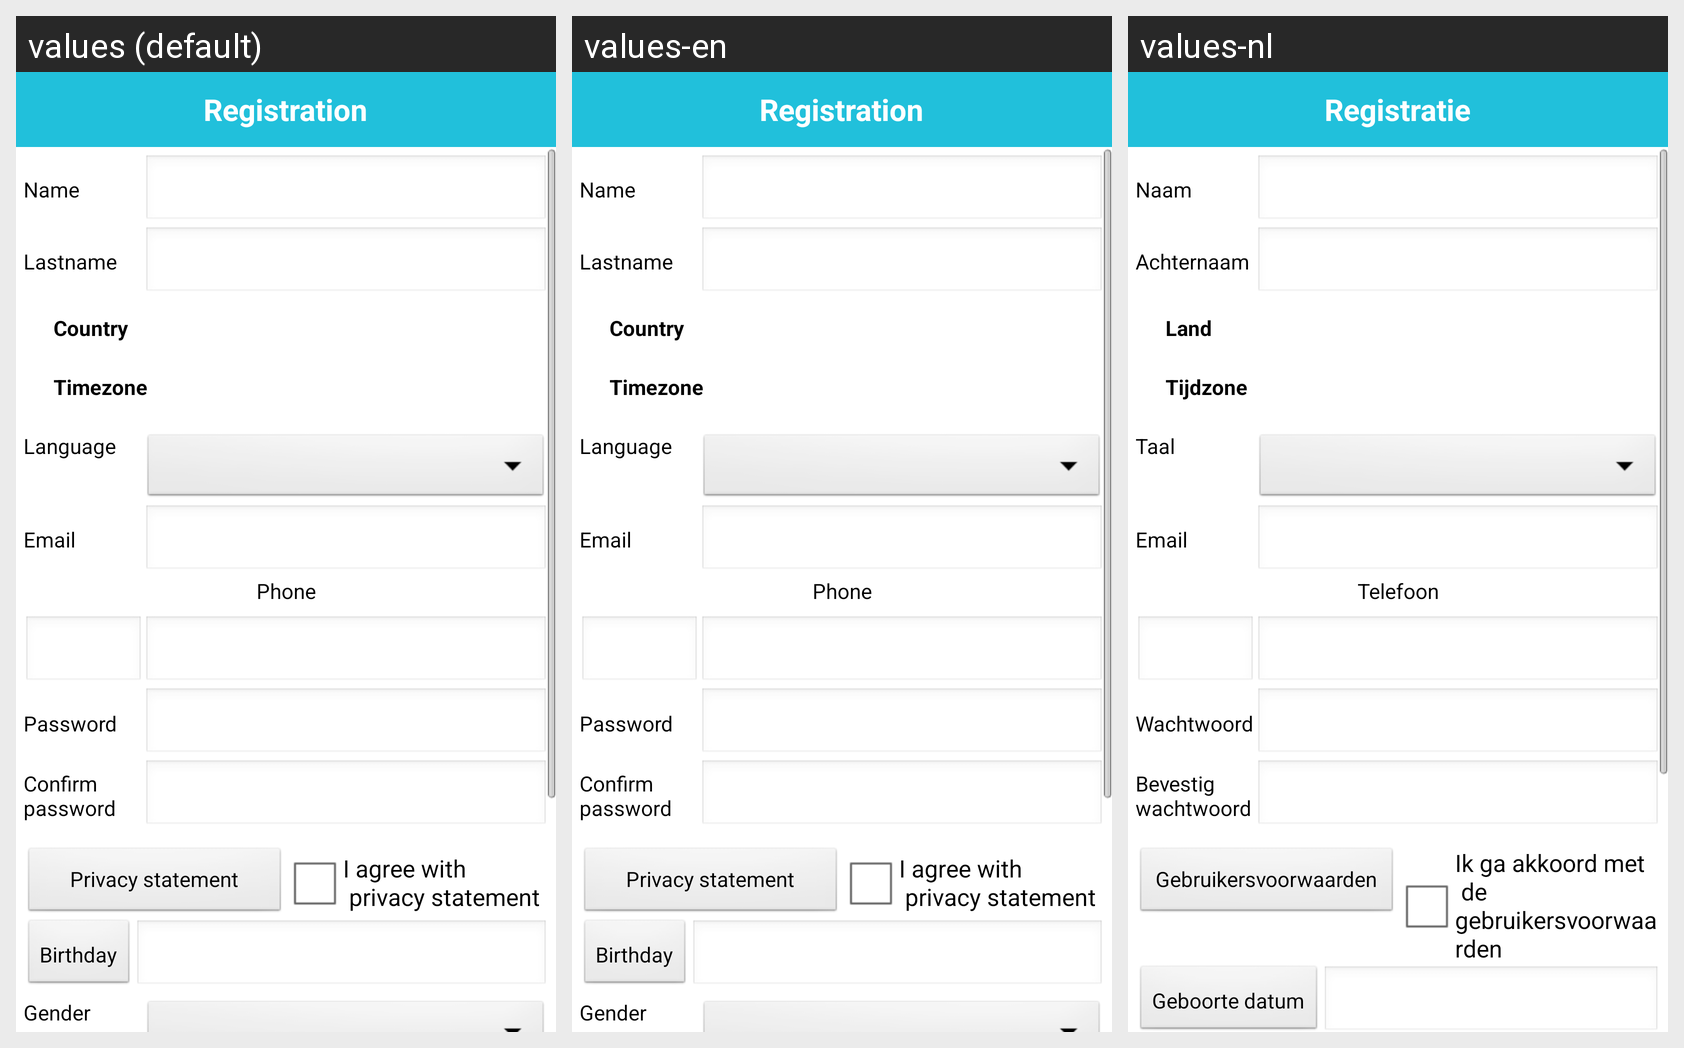

The same Android screen rendered under several of its app's locales, left to right. List the strings drawn on it with the default value and each locale's translation.
Android screen res/layout/registration.xml rendered under 3 locales, left to right: values (default), values-en, values-nl. Device: Nexus 5 (rendered at 1080×1920; each locale shown at half size, 540×960, under a caption strip naming it); theme android:Theme.NoTitleBar.
Strings drawn on this screen, with the default value and each locale's value (text and hints the layout hard-codes, and strings that could not be matched under every locale, appear in the picture but are not listed):

registration
  values: Registration
  values-en: Registration
  values-nl: Registratie

name
  values: Name
  values-en: Name
  values-nl: Naam

lastname
  values: Lastname
  values-en: Lastname
  values-nl: Achternaam

country
  values: Country
  values-en: Country
  values-nl: Land

timezone
  values: Timezone
  values-en: Timezone
  values-nl: Tijdzone

language
  values: Language
  values-en: Language
  values-nl: Taal

email
  values: Email
  values-en: Email
  values-nl: Email

phone
  values: Phone
  values-en: Phone
  values-nl: Telefoon

password
  values: Password
  values-en: Password
  values-nl: Wachtwoord

confirm
  values: Confirm password
  values-en: Confirm password
  values-nl: Bevestig wachtwoord

privacy_statement
  values: Privacy statement
  values-en: Privacy statement
  values-nl: Gebruikersvoorwaarden

chk_statement
  values: I agree with
       privacy statement
  values-en: I agree with
       privacy statement
  values-nl: Ik ga akkoord met
       de gebruikersvoorwaarden

birthday
  values: Birthday
  values-en: Birthday
  values-nl: Geboorte datum
